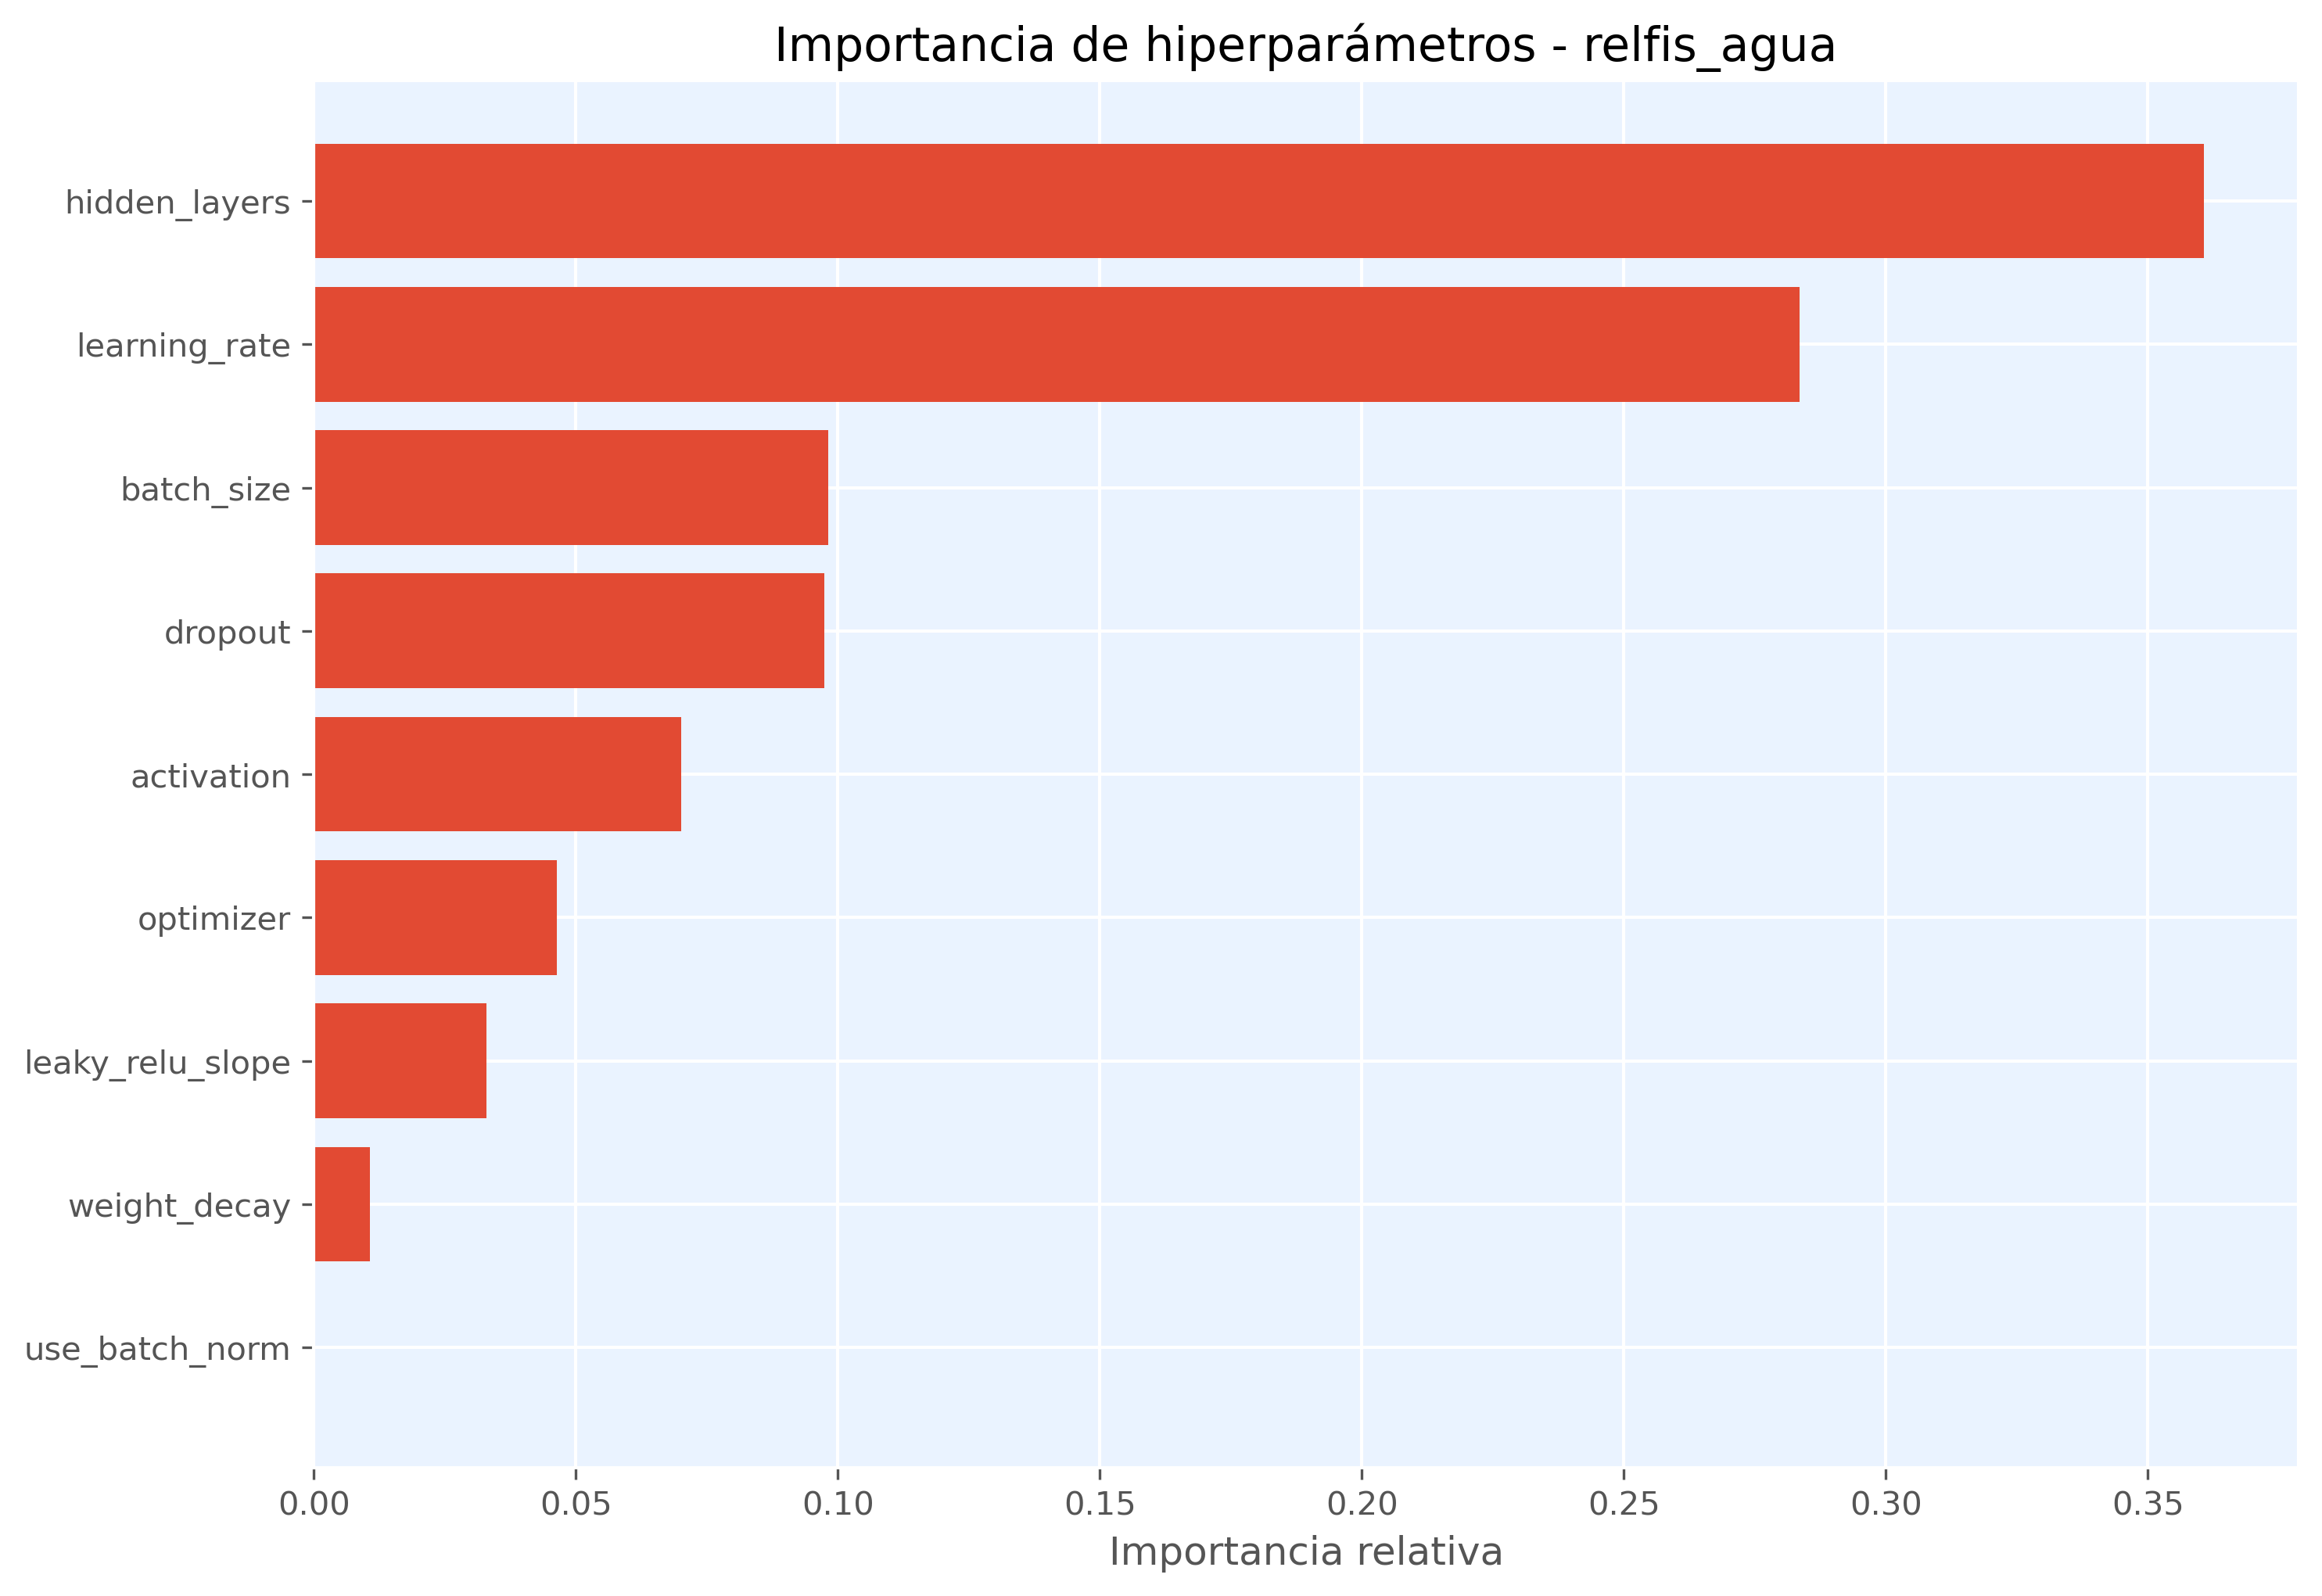

The data file committed next to this chart (first rows):
hiperparametro, importancia
hidden_layers, 0.3607
learning_rate, 0.2836
batch_size, 0.09813
dropout, 0.09745
activation, 0.07007
optimizer, 0.04644
leaky_relu_slope, 0.03296
weight_decay, 0.01063
use_batch_norm, 0.0
